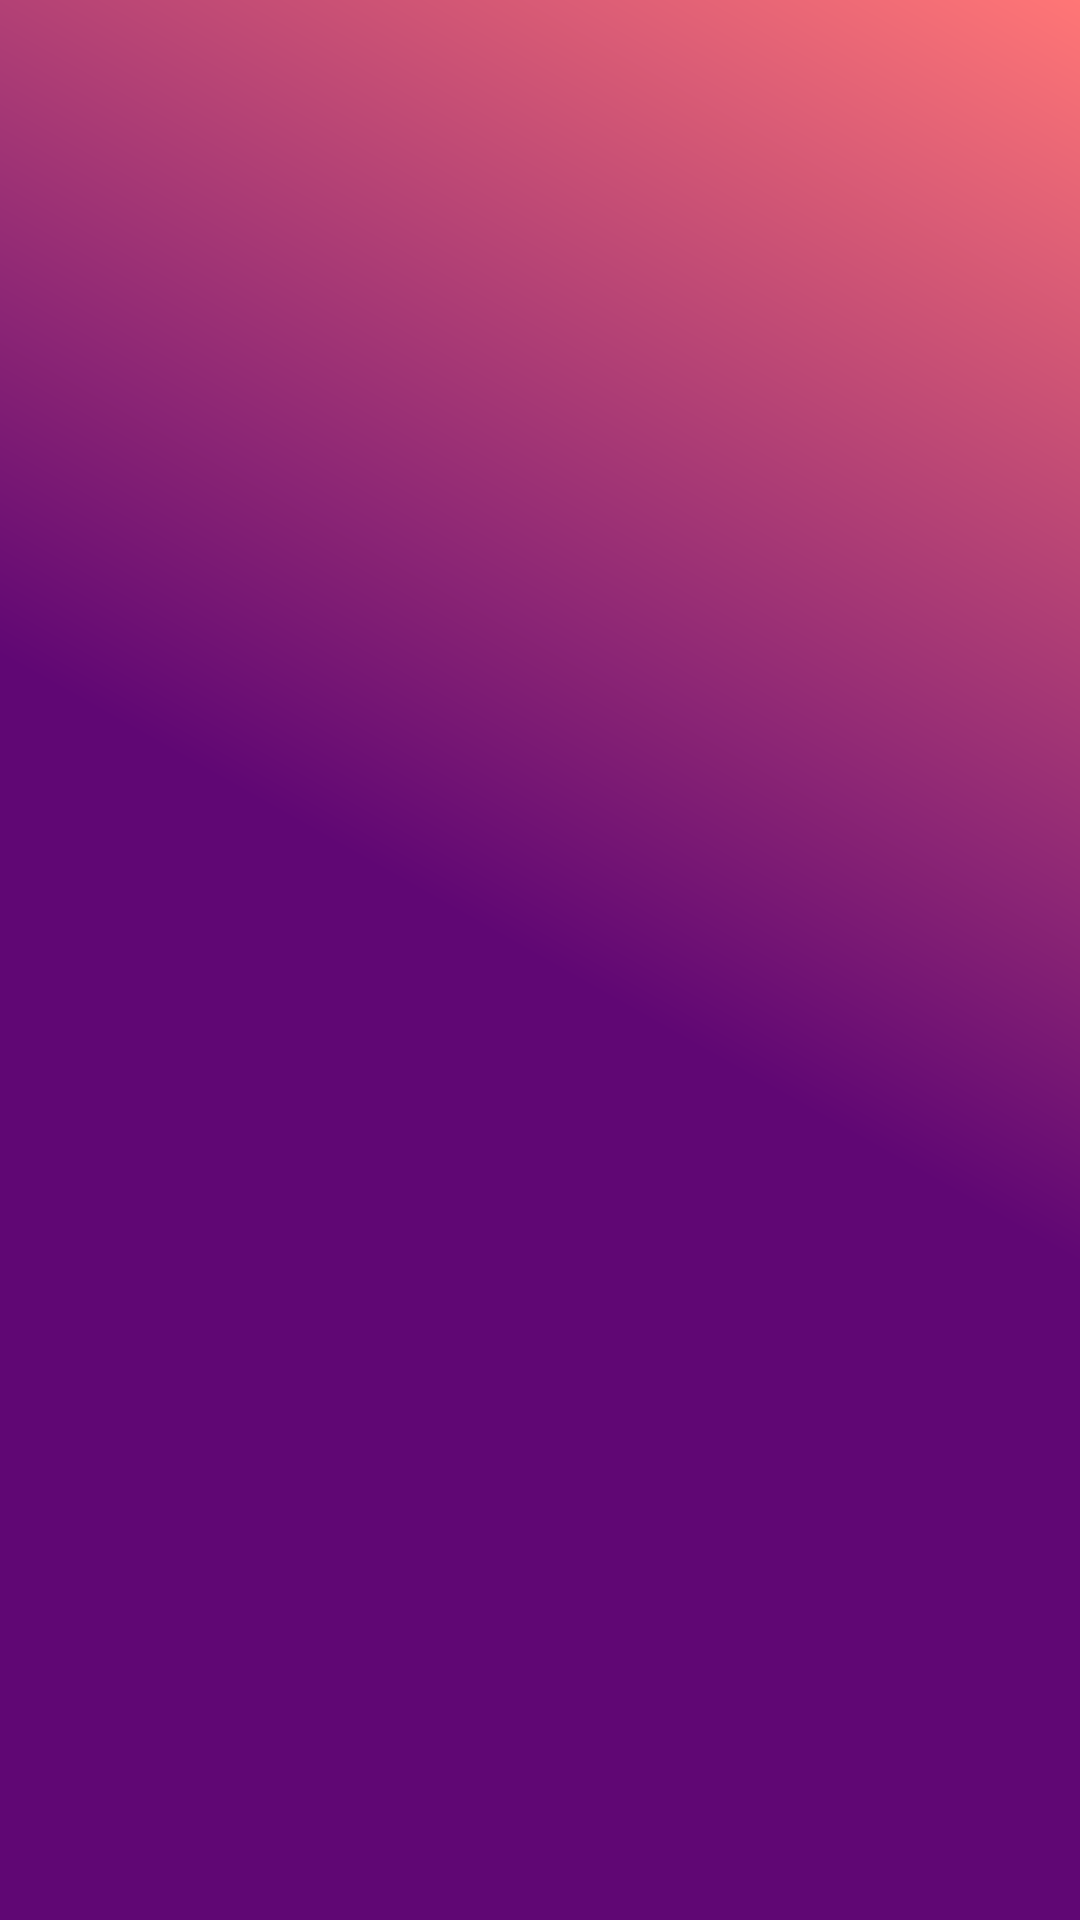

Reconstruct the res/layout file that produces this screen, plus the resources it refers to.
<!-- AndroidManifest.xml: application theme AppTheme -->
<!-- res/layout/home_toolbar_layouttwo.xml -->
<LinearLayout xmlns:android="http://schemas.android.com/apk/res/android"
    xmlns:app="http://schemas.android.com/apk/res-auto"
    android:layout_width="match_parent"
    android:layout_height="?attr/actionBarSize"
    android:background="@drawable/gradients"
    android:elevation="0dp"
    android:orientation="vertical">

    <RelativeLayout
        android:layout_width="match_parent"
        android:layout_height="?attr/actionBarSize">

        <ImageView
            android:id="@+id/ic_menu"
            android:layout_width="wrap_content"
            android:layout_height="match_parent"
            android:layout_alignParentStart="true"
            android:layout_centerVertical="true"
            android:paddingLeft="15dp"
            android:src="@drawable/ic_menu"
            android:layout_alignParentLeft="true" />



        <ImageView
            android:id="@+id/Logo"
            android:layout_width="match_parent"
            android:layout_height="match_parent"
            android:layout_alignParentLeft="true"
            android:layout_alignParentStart="true"
            android:layout_alignParentTop="true"
            android:paddingTop="7dp"
            android:visibility="gone"
            android:src="@drawable/logo_new" />


        <LinearLayout
            android:layout_width="150dp"
            android:layout_height="match_parent"
            android:layout_alignParentEnd="true"
            android:layout_alignParentRight="true">

            <ImageView
                android:id="@+id/ic_search"
                android:layout_width="0dp"
                android:layout_height="match_parent"
                android:layout_weight="1"
                android:background="?selectableItemBackgroundBorderless"
                android:padding="15dp"
                android:visibility="invisible"
                android:src="@drawable/ic_search" />
            <ImageView
                android:layout_width="0dp"
                android:layout_height="match_parent"
                android:layout_gravity="center"
                android:layout_weight="1"
                android:visibility="invisible"
                android:background="?selectableItemBackgroundBorderless"
                android:padding="15dp"
                android:src="@drawable/ic_menu" />


           

        </LinearLayout>


    </RelativeLayout>


</LinearLayout>
<!-- resources referenced by this layout -->
<resources>
  <!-- drawable gradients (drawable) -->
  <?xml version="1.0" encoding="utf-8"?>
  <shape xmlns:android="http://schemas.android.com/apk/res/android" android:shape="rectangle" >
      <gradient
          android:startColor="#600774"
          android:centerColor="#600774 "
          android:endColor="#ff7676"
          android:angle="45"/>
  </shape>
  <!-- drawable logo_new: png bitmap (drawable, 65827 bytes) -->
  <style name="AppTheme" parent="Theme.AppCompat.Light.NoActionBar">
          
          <item name="colorPrimary">@color/colorPrimary</item>
          <item name="colorPrimaryDark">@color/colorPrimaryDark</item>
          <item name="colorAccent">@color/colorAccent</item>
          <item name="coordinatorLayoutStyle">@style/Widget.Support.CoordinatorLayout</item>
          
          
      </style>
  <color name="colorPrimary">#5653ce</color>
  <color name="colorPrimaryDark">#1d17bb</color>
  <color name="colorAccent">#622774</color>
</resources>
